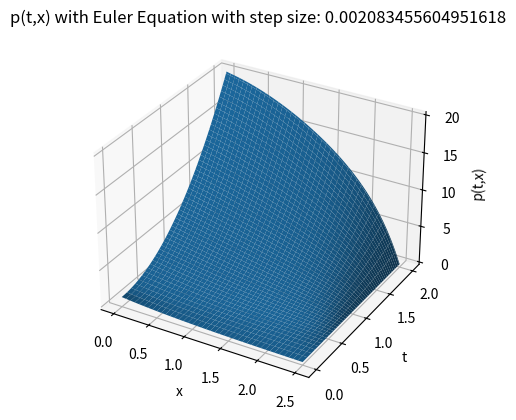
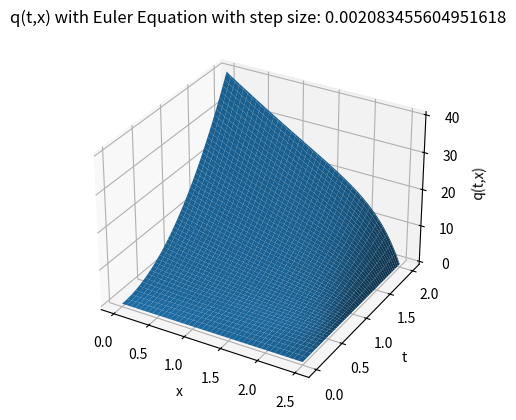

These charts were generated, in order, by the following Python code:
"""
MAIN CODE
Created on Sat Jun 12 19:09:06 2021

@author: katharinaenin
Isothermal Euler and Weymouth Equation with Lax Friedrich Scheme
Initial Conditions: Lemma 1 in Paper "The isothermal Euler equation for ideal gas
with source term"

The purpose of this code is to compare the LxF solution to the graphics in
the paper.
"""
# Gleichungen mit Quellterm
# Simuliere 1.6 Sekunden

import numpy as np
import matplotlib.pyplot as plt
from math import exp
from mpl_toolkits import mplot3d

a_square = 1
teta = 0.7
CFL = 0.1 #0.8
dx = 0.0625 #40 space steps
n = 40 #n = 2.5/0.0625
T = 2
X = 2.5
beta = -1


# Euler Gleichung mit LxF
def EulerGleichung_LxF():
    # initial conditions
    P_Euler = np.zeros((n+1,1)) #Spaltenvektor
    P_Euler_new = np.zeros((n+1,1)) #Spaltenvektor
    
    x = 0
    X_array = [x]
    for i in range(0,n+1):
        P_Euler[i,0] = exp(beta*x) #Spaltenvektor
        x = x + dx
        X_array = np.append(X_array,x)
        
    Q_Euler = np.zeros((n+1,1))  #initialisiere
    Q_Euler_new = np.zeros((n+1,1))      
            
    P_Matrix = P_Euler
    Q_Matrix = Q_Euler
    
    T = 0
    GeneralSteps = 0
    T_array = [T]
    
    while T < 2:
        
        # Q_Euler/P_Euler computes the velocity
        # Calculate dt with the CFL condition
        dt = (CFL*dx)/(np.amax(abs(Q_Euler/P_Euler) + a_square*np.ones((1,n+1))))
        #dt = 0.001
        
        # Get the time value 
        T = T + dt
        T_array = np.append(T_array, T)
        
        for j in range(1,n):
            P_Euler_new[j,0] = 0.5*(P_Euler[j-1,0]+P_Euler[j+1,0]) - dt/(2*dx)*(Q_Euler[j+1,0]-Q_Euler[j-1,0])
            Q_Euler_new[j,0] = 0.5*(Q_Euler[j-1,0]+Q_Euler[j+1,0]) - dt/(2*dx)*((Q_Euler[j+1,0]*Q_Euler[j+1,0])/(P_Euler[j+1,0]) + a_square*P_Euler[j+1,0] - (Q_Euler[j-1,0]*Q_Euler[j-1,0])/(P_Euler[j-1,0])-a_square*P_Euler[j-1,0]) - dt*teta/4*(Q_Euler[j-1,0]*abs(Q_Euler[j-1,0])/P_Euler[j-1,0] + Q_Euler[j+1,0]*abs(Q_Euler[j+1,0])/P_Euler[j+1,0]) 
            #0.5*(Q[j-1]+Q[j+1]) - dt/(2*dx)*a_square*(P[j+1,t]-P[j-1,t]) - dt*Lambda/(4*D)*(Q[j-1,t]*abs(Q[j-1,t])/P[j-1,t] + Q[j+1,t]*abs(Q[j+1,t])/P[j+1,t])
        
        #Kompatibilitätsbedingungen
        P_Euler_new[0,0] = 4.75*T*T+1 #2.7067*exp(T) #node 0
        P_Euler_new[n,0] = P_Euler[n,0]         #last node, Kompatibilität

        Q_Euler_new[0,0] = 10*T*T #5.4134*exp(T) #node 0
        Q_Euler_new[n,0] = Q_Euler[n,0]          #last node

        P_Euler = P_Euler_new
        Q_Euler = Q_Euler_new
        
        P_Matrix = np.append(P_Matrix, P_Euler, axis = 1)
        Q_Matrix = np.append(Q_Matrix, Q_Euler, axis = 1)
        
        # print every 300 general steps
        GeneralSteps = GeneralSteps + 1
        
        if GeneralSteps%50 == 0:
            print("General Step:" + str(GeneralSteps) + " ,Time: " + str(T))
            

    return dt, GeneralSteps, X_array[:-1], T_array, P_Matrix, Q_Matrix


# Weymouth Gleichung mit LxF
def Weymouth_LxF():
    # initial conditions
    P_Euler = np.zeros((n+1,1)) #Spaltenvektor
    P_Euler_new = np.zeros((n+1,1)) #Spaltenvektor
    
    x = 0
    X_array = [x]
    for i in range(0,n+1):
        P_Euler[i,0] = exp(beta*x) #Spaltenvektor
        x = x + dx
        X_array = np.append(X_array,x)
        
    Q_Euler = np.zeros((n+1,1))  #initialisiere
    Q_Euler_new = np.zeros((n+1,1))      
            
    P_Matrix = P_Euler
    Q_Matrix = Q_Euler
    
    T = 0
    GeneralSteps = 0
    T_array = [T]
    
    # in order to fulfill CFL condition, we need 
    # dt*a <= dx -> dt*1 <= 0.0625 -> dt = 0.05
    dt = 0.001
    
    while T < 2:
        
        # Get the time value 
        T = T + dt
        T_array = np.append(T_array, T)
        
        for j in range(1,n):
            P_Euler_new[j,0] = 0.5*(P_Euler[j-1,0]+P_Euler[j+1,0]) - dt/(2*dx)*(Q_Euler[j+1,0]-Q_Euler[j-1,0])
            Q_Euler_new[j,0] = 0.5*(Q_Euler[j-1,0]+Q_Euler[j+1,0]) - dt/(2*dx)*a_square*(P_Euler[j+1,0]-P_Euler[j-1,0]) - dt*teta/4*(Q_Euler[j-1,0]*abs(Q_Euler[j-1,0])/P_Euler[j-1,0] + Q_Euler[j+1,0]*abs(Q_Euler[j+1,0])/P_Euler[j+1,0]) 
            #0.5*(Q[j-1]+Q[j+1]) - dt/(2*dx)*a_square*(P[j+1,t]-P[j-1,t]) - dt*Lambda/(4*D)*(Q[j-1,t]*abs(Q[j-1,t])/P[j-1,t] + Q[j+1,t]*abs(Q[j+1,t])/P[j+1,t])
        
        #Kompatibilitätsbedingungen
        P_Euler_new[0,0] = 4.75*T*T+1 #2.7067*exp(T) #node 0
        P_Euler_new[n,0] = P_Euler[n,0]         #last node, Kompatibilität

        Q_Euler_new[0,0] = 10*T*T #5.4134*exp(T) #node 0
        Q_Euler_new[n,0] = Q_Euler[n,0]          #last node

        P_Euler = P_Euler_new
        Q_Euler = Q_Euler_new
        
        P_Matrix = np.append(P_Matrix, P_Euler, axis = 1)
        Q_Matrix = np.append(Q_Matrix, Q_Euler, axis = 1)
        
        # print every 300 general steps
        GeneralSteps = GeneralSteps + 1
        
        if GeneralSteps%50 == 0:
            print("General Step:" + str(GeneralSteps) + " ,Time: " + str(T))
            
    return dt, GeneralSteps, X_array[:-1], T_array, P_Matrix, Q_Matrix


# Euler Gleichung mit Simple Upwind
def EulerGleichung_SimpleUp():
    # initial conditions
    P_Euler = np.zeros((n+1,1)) #Spaltenvektor
    P_Euler_new = np.zeros((n+1,1)) #Spaltenvektor
    
    x = 0
    X_array = [x]
    for i in range(0,n+1):
        P_Euler[i,0] = exp(beta*x) #Spaltenvektor
        x = x + dx
        X_array = np.append(X_array,x)
        
    Q_Euler = np.zeros((n+1,1))  #initialisiere
    Q_Euler_new = np.zeros((n+1,1))      
            
    P_Matrix = P_Euler
    Q_Matrix = Q_Euler
    
    T = 0
    GeneralSteps = 0
    T_array = [T]
    
    while T < 2:
        
        # Q_Euler/P_Euler computes the velocity
        # Calculate dt with the CFL condition
        #dt = (CFL*dx)/(np.amax(Q_Euler/P_Euler + a_square*np.ones((1,n+1))))
        dt = 0.0001
        
        # Get the time value 
        T = T + dt
        T_array = np.append(T_array, T)
        
        for j in range(1,n+1):
            P_Euler_new[j,0] = P_Euler[j,0] + dt/dx*(Q_Euler[j-1,0]-Q_Euler[j,0])
            Q_Euler_new[j,0] = Q_Euler[j,0] + dt/dx*((Q_Euler[j-1,0]*Q_Euler[j-1,0])/(P_Euler[j-1,0]) + a_square*P_Euler[j-1,0] - (Q_Euler[j,0]*Q_Euler[j,0])/(P_Euler[j,0])-a_square*P_Euler[j,0]) - dt*teta/2*(Q_Euler[j,0]*abs(Q_Euler[j,0])/P_Euler[j,0]) 
            #0.5*(Q[j-1]+Q[j+1]) - dt/(2*dx)*a_square*(P[j+1,t]-P[j-1,t]) - dt*Lambda/(4*D)*(Q[j-1,t]*abs(Q[j-1,t])/P[j-1,t] + Q[j+1,t]*abs(Q[j+1,t])/P[j+1,t])
        
        #Kompatibilitätsbedingungen
        P_Euler_new[0,0] = 4.75*T*T+1 #2.7067*exp(T) #node 0
        #P_Euler_new[n,0] = P_Euler[n,0]         #last node, Kompatibilität

        Q_Euler_new[0,0] = 10*T*T #5.4134*exp(T) #node 0
        #Q_Euler_new[n,0] = Q_Euler[n,0]          #last node

        P_Euler = P_Euler_new
        Q_Euler = Q_Euler_new
        
        P_Matrix = np.append(P_Matrix, P_Euler, axis = 1)
        Q_Matrix = np.append(Q_Matrix, Q_Euler, axis = 1)
        
        # print every 300 general steps
        GeneralSteps = GeneralSteps + 1
        
        if GeneralSteps%50 == 0:
            print("General Step:" + str(GeneralSteps) + " ,Time: " + str(T))

    return dt, GeneralSteps, X_array[:-1], T_array, P_Matrix, Q_Matrix


# Euler Gleichung mit Simple Upwind
def Weymouth_SimpleUp():
    # initial conditions
    P_Euler = np.zeros((n+1,1)) #Spaltenvektor
    P_Euler_new = np.zeros((n+1,1)) #Spaltenvektor
    
    x = 0
    X_array = [x]
    for i in range(0,n+1):
        P_Euler[i,0] = exp(beta*x) #Spaltenvektor
        x = x + dx
        X_array = np.append(X_array,x)
        
    Q_Euler = np.zeros((n+1,1))  #initialisiere
    Q_Euler_new = np.zeros((n+1,1))      
            
    P_Matrix = P_Euler
    Q_Matrix = Q_Euler
    
    T = 0
    GeneralSteps = 0
    T_array = [T]
    
    # in order to fulfill CFL condition, we need 
    # dt*a <= dx -> dt*1 <= 0.0625 -> dt = 0.05
    dt = 0.001
    
    while T < 2:
        
        # Get the time value 
        T = T + dt
        T_array = np.append(T_array, T)
        
        for j in range(1,n+1):
            P_Euler_new[j,0] = P_Euler[j,0] - dt/dx*(Q_Euler[j,0]-Q_Euler[j-1,0])
            Q_Euler_new[j,0] = Q_Euler[j,0] - dt/dx*a_square*(P_Euler[j,0]-P_Euler[j-1,0]) - dt*teta/2*(Q_Euler[j,0]*abs(Q_Euler[j,0])/P_Euler[j,0]) 
            #0.5*(Q[j-1]+Q[j+1]) - dt/(2*dx)*a_square*(P[j+1,t]-P[j-1,t]) - dt*Lambda/(4*D)*(Q[j-1,t]*abs(Q[j-1,t])/P[j-1,t] + Q[j+1,t]*abs(Q[j+1,t])/P[j+1,t])
        
        #Kompatibilitätsbedingungen
        P_Euler_new[0,0] = 4.75*T*T+1 #2.7067*exp(T) #node 0
        #P_Euler_new[n,0] = P_Euler[n,0]         #last node, Kompatibilität

        Q_Euler_new[0,0] = 10*T*T #5.4134*exp(T) #node 0
        #Q_Euler_new[n,0] = Q_Euler[n,0]          #last node

        P_Euler = P_Euler_new
        Q_Euler = Q_Euler_new
        
        P_Matrix = np.append(P_Matrix, P_Euler, axis = 1)
        Q_Matrix = np.append(Q_Matrix, Q_Euler, axis = 1)
        
        # print every 300 general steps
        GeneralSteps = GeneralSteps + 1
        
        if GeneralSteps%50 == 0:
            print("General Step:" + str(GeneralSteps) + " ,Time: " + str(T))
            
    return dt, GeneralSteps, X_array[:-1], T_array, P_Matrix, Q_Matrix


# Euler Gleichung mit LxF
if __name__ == '__main__':
    
    EulerPlt = 1
    WeymouthBlt = 0
    SimpleUp_Euler_Blt = 0
    SimpleUp_Weymouth_Blt = 0
    
    if (EulerPlt == 1):
        # Plot Euler
        dt1, steps1, X_Arr, T_Arr, P_Matrix, Q_Matrix = EulerGleichung_LxF()
        X_mesh, T_mesh = np.meshgrid(X_Arr, T_Arr)
        P_Matrix_T = P_Matrix.transpose()
        Q_Matrix_T = Q_Matrix.transpose()
        
        plt.figure(1)
        ax = plt.axes(projection='3d')
        ax.dist = 11
        ax.set_xlabel('x')
        ax.set_ylabel('t')
        ax.set_zlabel('p(t,x)')
        ax.locator_params(axis='x', nbins = 6)
        ax.locator_params(axis='y', nbins = 5)
        ax.locator_params(axis='z', nbins = 5)
        ax.plot_surface(X_mesh, T_mesh, P_Matrix_T)#, rstride=1, cstride=1) ###!
                    #cmap='viridis', edgecolor='none')
        title = 'p(t,x) with Euler Equation with step size: ' + str(dt1)
        ax.set_title(title)
        title_file1 = 'Euler_P_' + str(dt1) + '.png'
        plt.savefig(title_file1, dpi=300)
        
        plt.figure(2)
        ax2 = plt.axes(projection='3d')
        ax2.dist = 11
        ax2.set_xlabel('x')
        ax2.set_ylabel('t')
        ax2.set_zlabel('q(t,x)')
        ax2.locator_params(axis='x', nbins = 6)
        ax2.locator_params(axis='y', nbins = 5)
        ax2.locator_params(axis='z', nbins = 5)
        ax2.plot_surface(X_mesh, T_mesh, Q_Matrix_T) #, rstride=1, cstride=1,
                    #cmap='viridis', edgecolor='none')
        title = 'q(t,x) with Euler Equation with step size: ' + str(dt1)
        ax2.set_title(title)
        title_file2 = 'Euler_Q_' + str(dt1) + '.png'
        plt.savefig(title_file2, dpi=300)

    if (WeymouthBlt == 1):
    # Plot Weymouth
        dt2, steps2, X_Arr2, T_Arr2, P_Matrix2, Q_Matrix2 = Weymouth_LxF()
        X_mesh2, T_mesh2 = np.meshgrid(X_Arr2, T_Arr2)
        P_Matrix_T2 = P_Matrix2.transpose()
        Q_Matrix_T2 = Q_Matrix2.transpose()
        
        plt.figure(3)
        ax3 = plt.axes(projection='3d')
        ax3.dist = 11
        ax3.set_xlabel('x')
        ax3.set_ylabel('t')
        ax3.set_zlabel('p(t,x)')
        ax3.locator_params(axis='x', nbins = 6)
        ax3.locator_params(axis='y', nbins = 5)
        ax3.locator_params(axis='z', nbins = 5)
        ax3.plot_surface(X_mesh2, T_mesh2, P_Matrix_T2)#, rstride=1, cstride=1) ###!
                    #cmap='viridis', edgecolor='none')
        title = 'p(t,x) with Weymouth Equation with step size: ' + str(dt2)
        ax3.set_title(title)
        title_file3 = 'Weymouth_P_' + str(dt2) + '.png'
        plt.savefig(title_file3, dpi=300)
        
        plt.figure(4)
        ax4 = plt.axes(projection='3d')
        ax4.dist = 11
        ax4.set_xlabel('x')
        ax4.set_ylabel('t')
        ax4.locator_params(axis='x', nbins = 6)
        ax4.locator_params(axis='y', nbins = 5)
        ax4.locator_params(axis='z', nbins = 5)
        ax4.set_zlabel('q(t,x)')
        ax4.plot_surface(X_mesh2, T_mesh2, Q_Matrix_T2) #, rstride=1, cstride=1,
                    #map='viridis', edgecolor='none')
        title = 'q(t,x) with Weymouth Equation with step size: ' + str(dt2)
        ax4.set_title(title)
        title_file4 = 'Weymouth_Q_' + str(dt2) + '.png'
        plt.savefig(title_file4, dpi=300)
        
    if (SimpleUp_Euler_Blt == 1):
        dt3, steps3, X_Arr3, T_Arr3, P_Matrix3, Q_Matrix3 = EulerGleichung_SimpleUp()
        X_mesh3, T_mesh3 = np.meshgrid(X_Arr3, T_Arr3)
        P_Matrix_T3 = P_Matrix3.transpose()
        Q_Matrix_T3 = Q_Matrix3.transpose()
        
        plt.figure(5)
        ax5 = plt.axes(projection='3d')
        ax5.dist = 11
        ax5.set_xlabel('x')
        ax5.set_ylabel('t')
        ax5.set_zlabel('p(t,x)')
        ax5.locator_params(axis='x', nbins = 6)
        ax5.locator_params(axis='y', nbins = 5)
        ax5.locator_params(axis='z', nbins = 5)
        ax5.plot_surface(X_mesh3, T_mesh3, P_Matrix_T3)#, rstride=1, cstride=1) ###!
                    #cmap='viridis', edgecolor='none')
        title = 'p(t,x) Simple Upwind Euler Equation, step size: ' + str(dt3)
        ax5.set_title(title)
        title_file5 = 'SimpleUp_Euler_P_' + str(dt3) + '.png'
        plt.savefig(title_file5, dpi=300)
        
        plt.figure(6)
        ax6 = plt.axes(projection='3d')
        ax6.dist = 11
        ax6.set_xlabel('x')
        ax6.set_ylabel('t')
        ax6.locator_params(axis='x', nbins = 6)
        ax6.locator_params(axis='y', nbins = 5)
        ax6.locator_params(axis='z', nbins = 5)
        ax6.set_zlabel('q(t,x)')
        ax6.plot_surface(X_mesh3, T_mesh3, Q_Matrix_T3) #, rstride=1, cstride=1,
                    #map='viridis', edgecolor='none')
        title = 'q(t,x) Simple Upwind Euler Equation, step size:  ' + str(dt3)
        ax6.set_title(title)
        title_file6 = 'SimpleUp_Euler_Q' + str(dt3) + '.png'
        plt.savefig(title_file6, dpi=300)
        
        
    if (SimpleUp_Weymouth_Blt == 1):
        dt4, steps4, X_Arr4, T_Arr4, P_Matrix4, Q_Matrix4 = Weymouth_SimpleUp()
        X_mesh4, T_mesh4 = np.meshgrid(X_Arr4, T_Arr4)
        P_Matrix_T4 = P_Matrix4.transpose()
        Q_Matrix_T4 = Q_Matrix4.transpose()
        
        plt.figure(7)
        ax7 = plt.axes(projection='3d')
        ax7.dist = 11
        ax7.set_xlabel('x')
        ax7.set_ylabel('t')
        ax7.set_zlabel('p(t,x)')
        ax7.locator_params(axis='x', nbins = 6)
        ax7.locator_params(axis='y', nbins = 5)
        ax7.locator_params(axis='z', nbins = 5)
        ax7.plot_surface(X_mesh4, T_mesh4, P_Matrix_T4)#, rstride=1, cstride=1) ###!
                    #cmap='viridis', edgecolor='none')
        title = 'p(t,x) Simple Upwind Weymouth Equation, step size: ' + str(dt4)
        ax7.set_title(title)
        title_file7 = 'SimpleUp_Euler_P_' + str(dt4) + '.png'
        plt.savefig(title_file7, dpi=300)
        
        plt.figure(8)
        ax8 = plt.axes(projection='3d')
        ax8.dist = 11
        ax8.set_xlabel('x')
        ax8.set_ylabel('t')
        ax8.locator_params(axis='x', nbins = 6)
        ax8.locator_params(axis='y', nbins = 5)
        ax8.locator_params(axis='z', nbins = 5)
        ax8.set_zlabel('q(t,x)')
        ax8.plot_surface(X_mesh4, T_mesh4, Q_Matrix_T4) #, rstride=1, cstride=1,
                    #map='viridis', edgecolor='none')
        title = 'q(t,x) Simple Upwind Weymouth Equation, step size:  ' + str(dt4)
        ax8.set_title(title)
        title_file8 = 'SimpleUp_Euler_Q' + str(dt4) + '.png'
        plt.savefig(title_file8, dpi=300)